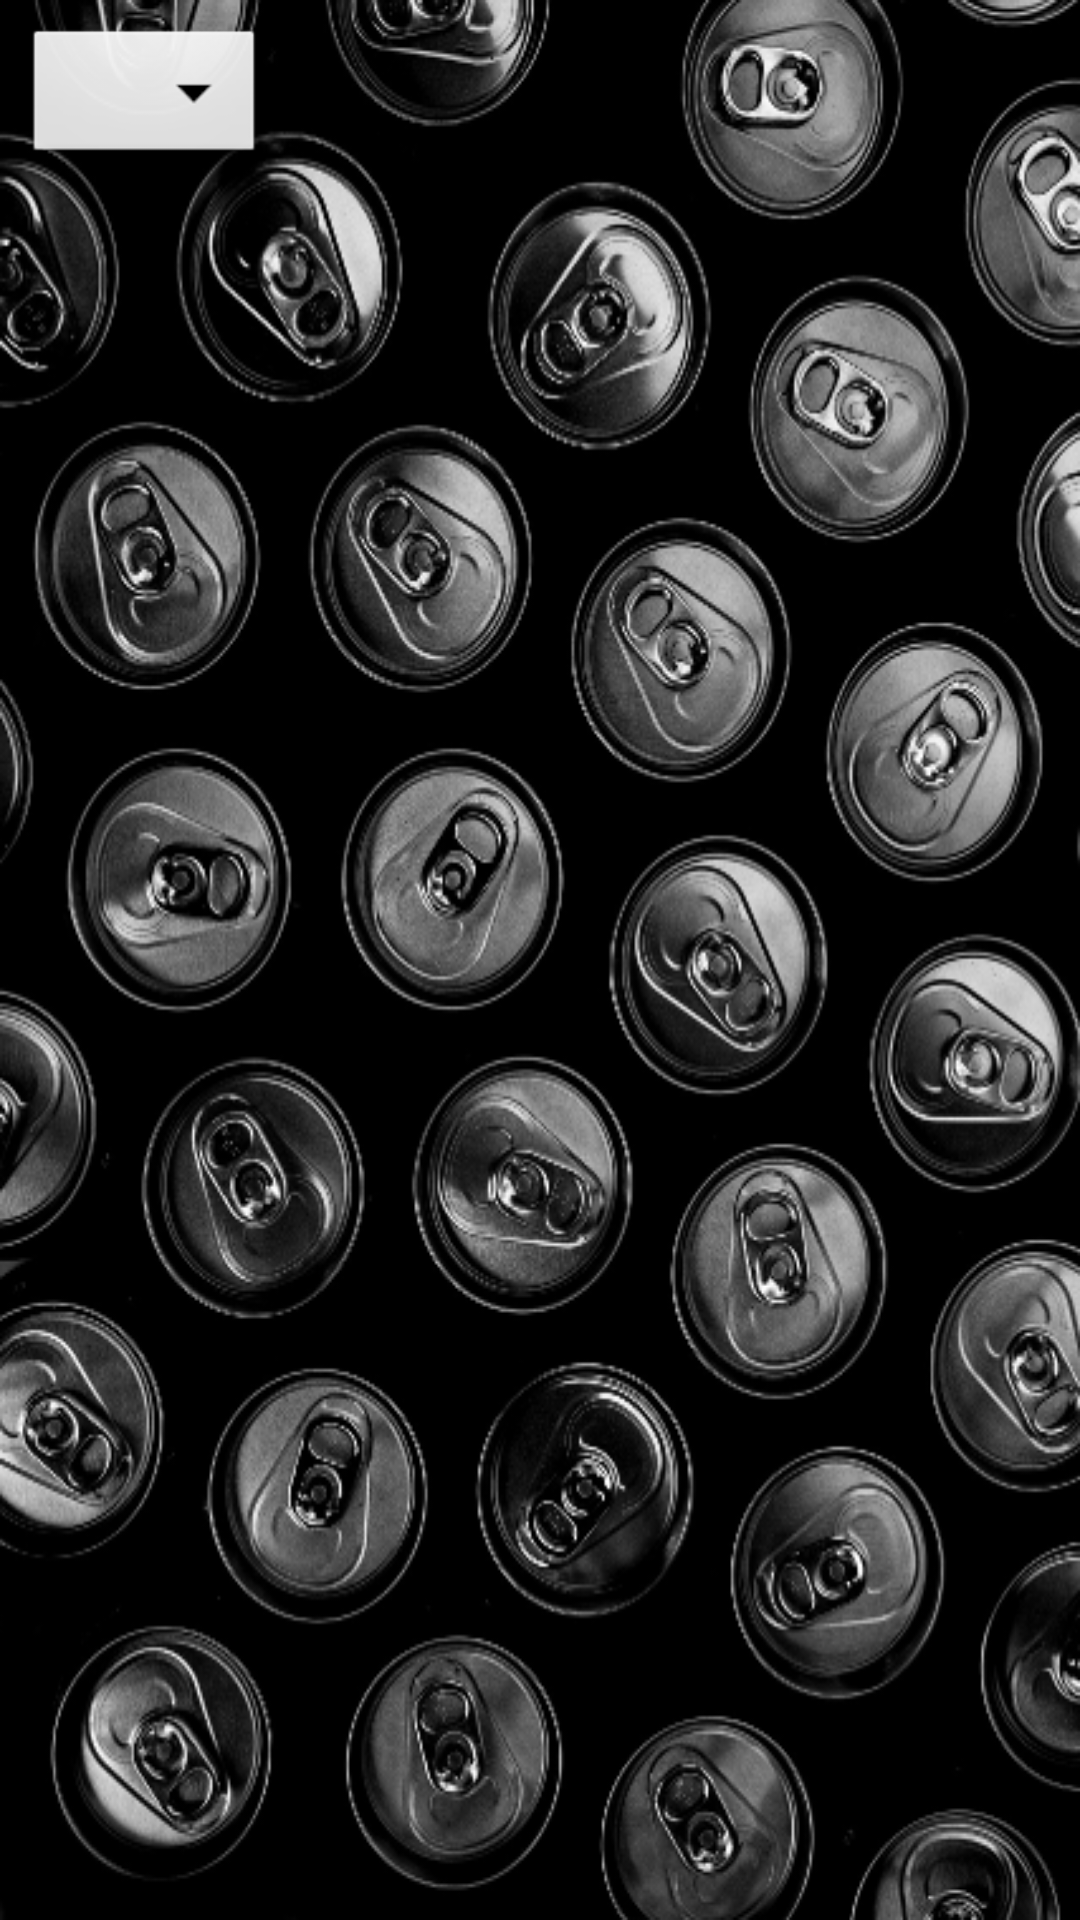

Reconstruct the res/layout file that produces this screen, plus the resources it refers to.
<!-- AndroidManifest.xml: application theme MyTheme -->
<!-- res/layout/game_stat_fragment.xml -->
<?xml version="1.0" encoding="utf-8"?>
<androidx.constraintlayout.widget.ConstraintLayout xmlns:android="http://schemas.android.com/apk/res/android"
    xmlns:app="http://schemas.android.com/apk/res-auto"
    xmlns:tools="http://schemas.android.com/tools"
    android:id="@+id/linearLayout2"
    android:layout_width="match_parent"
    android:layout_height="match_parent"
    android:orientation="vertical">

    <androidx.constraintlayout.widget.Guideline
        android:layout_width="wrap_content"
        android:layout_height="wrap_content"
        android:id="@+id/midGamesStat"
        app:layout_constraintGuide_begin="100dp"
        android:orientation="vertical"
        app:layout_constraintGuide_percent="0.5"/>

    <Spinner
        android:id="@+id/spinner2"
        android:layout_width="0dp"
        android:layout_height="wrap_content"
        android:layout_marginStart="8dp"
        android:layout_marginTop="8dp"
        android:background="@android:drawable/btn_dropdown"
        android:spinnerMode="dropdown"
        app:layout_constraintRight_toLeftOf="@id/midGamesStat"
        app:layout_constraintStart_toStartOf="parent"
        app:layout_constraintTop_toTopOf="parent" />


    <ListView
        android:id="@+id/list_view_stats"
        android:layout_width="match_parent"
        android:layout_height="0dp"
        android:layout_marginTop="64dp"
        app:layout_constraintBottom_toBottomOf="parent"
        app:layout_constraintTop_toTopOf="parent" />

</androidx.constraintlayout.widget.ConstraintLayout>
<!-- resources referenced by this layout -->
<resources>
  <style name="MyTheme" parent="Theme.AppCompat.Light.NoActionBar">
          <item name="android:windowBackground">@drawable/beercans</item>
          <item name="colorPrimary">@color/colorPrimary</item>
          <item name="colorPrimaryDark">@color/colorPrimaryDark</item>
          <item name="colorAccent">@color/colorAccent</item>
          <item name="android:textColor">@color/colorWhite</item>
      </style>
  <!-- drawable beercans: png bitmap (drawable, 329094 bytes) -->
  <!-- not gathered from this repository: default colours our renderer supplied (Android Studio template values) -->
  <color name="colorPrimary">#FF6200EE</color>
  <color name="colorPrimaryDark">#FF3700B3</color>
  <color name="colorAccent">#FF03DAC5</color>
</resources>
